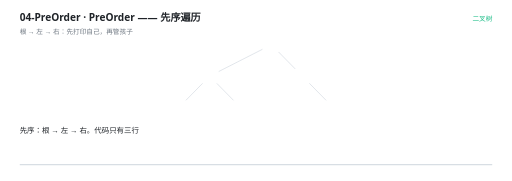
t = 0.00 s
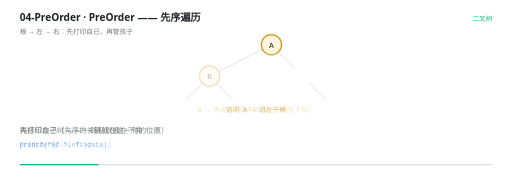
t = 1.50 s
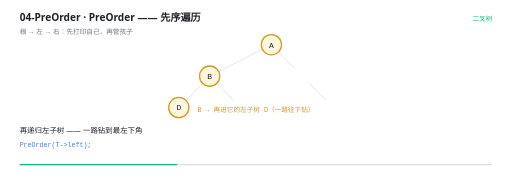
t = 3.00 s
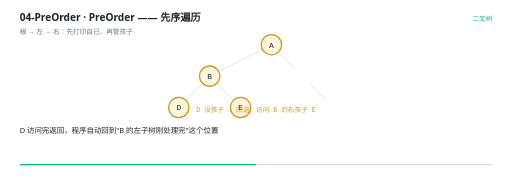
t = 4.50 s
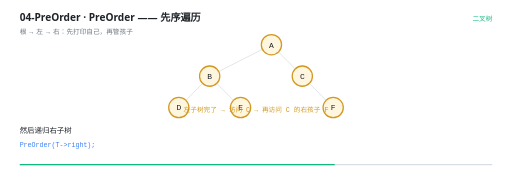
t = 6.00 s
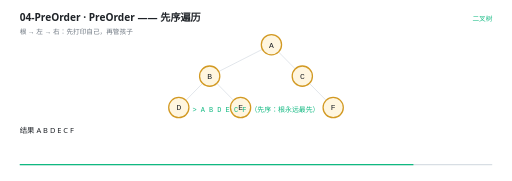
t = 7.50 s

The animated SVG that drew these frames (rendered in a browser with its animation timeline set to each time). Animation: 25 SMIL elements (animate=25); one cycle of 9.00 s, repeats indefinitely.

<svg xmlns="http://www.w3.org/2000/svg" viewBox="0 0 960 340" width="960" height="340" role="img" aria-label="PreOrder —— 先序遍历"><rect width="960" height="340" fill="#FFFFFF"/><g>
    <rect x="36" y="308" width="888" height="2.5" rx="1.25" fill="#D8DEE4"/>
    <rect x="36" y="308" width="0" height="2.5" rx="1.25" fill="#10B981">
      <animate attributeName="width" values="0;888" dur="9s" repeatCount="indefinite" calcMode="linear"/>
    </rect>
  </g><text x="36" y="40" font-family="'Segoe UI','Microsoft YaHei UI','PingFang SC',system-ui,sans-serif" font-size="19" font-weight="600" fill="#1F2328">04-PreOrder · PreOrder —— 先序遍历</text><text x="36" y="63" font-family="'Segoe UI','Microsoft YaHei UI','PingFang SC',system-ui,sans-serif" font-size="12.5" fill="#6E7781">根 → 左 → 右：先打印自己，再管孩子</text><text x="924" y="40" text-anchor="end" font-family="'Segoe UI','Microsoft YaHei UI','PingFang SC',system-ui,sans-serif" font-size="12.5" fill="#10B981">二叉树</text><g opacity="0"><animate attributeName="opacity" values="1;1;0" keyTimes="0.0000;1.0000;1.0000" dur="9s" repeatCount="indefinite" calcMode="linear"/><line x1="492.06468237165495" y1="92.61365293165827" x2="409.93531762834505" y2="134.38634706834173" stroke="#D8DEE4" stroke-width="1.4"/></g><g opacity="0"><animate attributeName="opacity" values="1;1;0" keyTimes="0.0000;1.0000;1.0000" dur="9s" repeatCount="indefinite" calcMode="linear"/><line x1="522.3197130335393" y1="97.54936325825548" x2="553.6802869664607" y2="129.45063674174452" stroke="#D8DEE4" stroke-width="1.4"/></g><g opacity="0"><animate attributeName="opacity" values="1;1;0" keyTimes="0.0000;1.0000;1.0000" dur="9s" repeatCount="indefinite" calcMode="linear"/><line x1="379.6802869664607" y1="156.54936325825548" x2="348.3197130335393" y2="188.45063674174452" stroke="#D8DEE4" stroke-width="1.4"/></g><g opacity="0"><animate attributeName="opacity" values="1;1;0" keyTimes="0.0000;1.0000;1.0000" dur="9s" repeatCount="indefinite" calcMode="linear"/><line x1="406.3197130335393" y1="156.54936325825548" x2="437.6802869664607" y2="188.45063674174452" stroke="#D8DEE4" stroke-width="1.4"/></g><g opacity="0"><animate attributeName="opacity" values="1;1;0" keyTimes="0.0000;1.0000;1.0000" dur="9s" repeatCount="indefinite" calcMode="linear"/><line x1="580.3197130335393" y1="156.54936325825548" x2="611.6802869664607" y2="188.45063674174452" stroke="#D8DEE4" stroke-width="1.4"/></g><g opacity="0"><animate attributeName="opacity" values="0;0;1;1;0" keyTimes="0.0000;0.0733;0.0889;0.9844;1.0000" dur="9s" repeatCount="indefinite" calcMode="linear"/><circle cx="509" cy="84" r="19" fill="#FFF6E0" stroke="#D29922" stroke-width="2.4"/><text x="509" y="89.5" text-anchor="middle" font-family="ui-monospace,'Cascadia Code','JetBrains Mono',Consolas,monospace" font-size="15" fill="#1F2328">A</text></g><g opacity="0"><animate attributeName="opacity" values="0;0;1;1;0" keyTimes="0.0000;0.1622;0.1778;0.9844;1.0000" dur="9s" repeatCount="indefinite" calcMode="linear"/><circle cx="393" cy="143" r="19" fill="#FFF6E0" stroke="#D29922" stroke-width="2.4"/><text x="393" y="148.5" text-anchor="middle" font-family="ui-monospace,'Cascadia Code','JetBrains Mono',Consolas,monospace" font-size="15" fill="#1F2328">B</text></g><g opacity="0"><animate attributeName="opacity" values="0;0;1;1;0" keyTimes="0.0000;0.5400;0.5556;0.9844;1.0000" dur="9s" repeatCount="indefinite" calcMode="linear"/><circle cx="567" cy="143" r="19" fill="#FFF6E0" stroke="#D29922" stroke-width="2.4"/><text x="567" y="148.5" text-anchor="middle" font-family="ui-monospace,'Cascadia Code','JetBrains Mono',Consolas,monospace" font-size="15" fill="#1F2328">C</text></g><g opacity="0"><animate attributeName="opacity" values="0;0;1;1;0" keyTimes="0.0000;0.2511;0.2667;0.9844;1.0000" dur="9s" repeatCount="indefinite" calcMode="linear"/><circle cx="335" cy="202" r="19" fill="#FFF6E0" stroke="#D29922" stroke-width="2.4"/><text x="335" y="207.5" text-anchor="middle" font-family="ui-monospace,'Cascadia Code','JetBrains Mono',Consolas,monospace" font-size="15" fill="#1F2328">D</text></g><g opacity="0"><animate attributeName="opacity" values="0;0;1;1;0" keyTimes="0.0000;0.3844;0.4000;0.9844;1.0000" dur="9s" repeatCount="indefinite" calcMode="linear"/><circle cx="451" cy="202" r="19" fill="#FFF6E0" stroke="#D29922" stroke-width="2.4"/><text x="451" y="207.5" text-anchor="middle" font-family="ui-monospace,'Cascadia Code','JetBrains Mono',Consolas,monospace" font-size="15" fill="#1F2328">E</text></g><g opacity="0"><animate attributeName="opacity" values="0;0;1;1;0" keyTimes="0.0000;0.6511;0.6667;0.9844;1.0000" dur="9s" repeatCount="indefinite" calcMode="linear"/><circle cx="625" cy="202" r="19" fill="#FFF6E0" stroke="#D29922" stroke-width="2.4"/><text x="625" y="207.5" text-anchor="middle" font-family="ui-monospace,'Cascadia Code','JetBrains Mono',Consolas,monospace" font-size="15" fill="#1F2328">F</text></g><g opacity="0"><animate attributeName="opacity" values="0;0;1;1;0;0" keyTimes="0.0000;0.0733;0.0889;0.1622;0.1778;1.0000" dur="9s" repeatCount="indefinite" calcMode="linear"/><text x="480" y="210" text-anchor="middle" font-family="ui-monospace,'Cascadia Code','JetBrains Mono',Consolas,monospace" font-size="12.5" font-weight="400" fill="#D29922">访问 A → 进左子树</text></g><g opacity="0"><animate attributeName="opacity" values="0;0;1;1;0;0" keyTimes="0.0000;0.1622;0.1778;0.3844;0.4000;1.0000" dur="9s" repeatCount="indefinite" calcMode="linear"/><text x="480" y="210" text-anchor="middle" font-family="ui-monospace,'Cascadia Code','JetBrains Mono',Consolas,monospace" font-size="12.5" font-weight="400" fill="#D29922">B → 再进它的左子树 D（一路往下钻）</text></g><g opacity="0"><animate attributeName="opacity" values="0;0;1;1;0;0" keyTimes="0.0000;0.3844;0.4000;0.5400;0.5556;1.0000" dur="9s" repeatCount="indefinite" calcMode="linear"/><text x="480" y="210" text-anchor="middle" font-family="ui-monospace,'Cascadia Code','JetBrains Mono',Consolas,monospace" font-size="12.5" font-weight="400" fill="#D29922">D 没孩子 → 回退，访问 B 的右孩子 E</text></g><g opacity="0"><animate attributeName="opacity" values="0;0;1;1;0;0" keyTimes="0.0000;0.5400;0.5556;0.7622;0.7778;1.0000" dur="9s" repeatCount="indefinite" calcMode="linear"/><text x="480" y="210" text-anchor="middle" font-family="ui-monospace,'Cascadia Code','JetBrains Mono',Consolas,monospace" font-size="12.5" font-weight="400" fill="#D29922">左子树完了 → 访问 C → 再访问 C 的右孩子 F</text></g><g opacity="0"><animate attributeName="opacity" values="0;0;1;1;0" keyTimes="0.0000;0.7622;0.7778;0.9844;1.0000" dur="9s" repeatCount="indefinite" calcMode="linear"/><text x="480" y="210" text-anchor="middle" font-family="ui-monospace,'Cascadia Code','JetBrains Mono',Consolas,monospace" font-size="13" font-weight="400" fill="#10B981">&gt; A B D E C F      （先序：根永远最先）</text></g><g opacity="0"><animate attributeName="opacity" values="1;1;0;0" keyTimes="0.0000;0.0689;0.0889;1.0000" dur="9s" repeatCount="indefinite" calcMode="linear"/><text x="36" y="250" font-family="'Segoe UI','Microsoft YaHei UI','PingFang SC',system-ui,sans-serif" font-size="14" fill="#1F2328">先序：根 → 左 → 右。代码只有三行</text></g><g opacity="0"><animate attributeName="opacity" values="0;0;1;1;0;0" keyTimes="0.0000;0.0689;0.0889;0.1578;0.1778;1.0000" dur="9s" repeatCount="indefinite" calcMode="linear"/><text x="36" y="250" font-family="'Segoe UI','Microsoft YaHei UI','PingFang SC',system-ui,sans-serif" font-size="14" fill="#1F2328">先打印自己（先序的关键就在这一句的位置）</text><text x="36" y="276" font-family="ui-monospace,'Cascadia Code','JetBrains Mono',Consolas,monospace" font-size="12.5" fill="#3B82F6">printf(&quot;%c &quot;, T-&gt;data);</text></g><g opacity="0"><animate attributeName="opacity" values="0;0;1;1;0;0" keyTimes="0.0000;0.1578;0.1778;0.3800;0.4000;1.0000" dur="9s" repeatCount="indefinite" calcMode="linear"/><text x="36" y="250" font-family="'Segoe UI','Microsoft YaHei UI','PingFang SC',system-ui,sans-serif" font-size="14" fill="#1F2328">再递归左子树 —— 一路钻到最左下角</text><text x="36" y="276" font-family="ui-monospace,'Cascadia Code','JetBrains Mono',Consolas,monospace" font-size="12.5" fill="#3B82F6">PreOrder(T-&gt;left);</text></g><g opacity="0"><animate attributeName="opacity" values="0;0;1;1;0;0" keyTimes="0.0000;0.3800;0.4000;0.5356;0.5556;1.0000" dur="9s" repeatCount="indefinite" calcMode="linear"/><text x="36" y="250" font-family="'Segoe UI','Microsoft YaHei UI','PingFang SC',system-ui,sans-serif" font-size="14" fill="#1F2328">D 访问完返回，程序自动回到&quot;B 的左子树刚处理完&quot;这个位置</text></g><g opacity="0"><animate attributeName="opacity" values="0;0;1;1;0;0" keyTimes="0.0000;0.5356;0.5556;0.6689;0.6889;1.0000" dur="9s" repeatCount="indefinite" calcMode="linear"/><text x="36" y="250" font-family="'Segoe UI','Microsoft YaHei UI','PingFang SC',system-ui,sans-serif" font-size="14" fill="#1F2328">然后递归右子树</text><text x="36" y="276" font-family="ui-monospace,'Cascadia Code','JetBrains Mono',Consolas,monospace" font-size="12.5" fill="#3B82F6">PreOrder(T-&gt;right);</text></g><g opacity="0"><animate attributeName="opacity" values="0;0;1;1;0;0" keyTimes="0.0000;0.6689;0.6889;0.7578;0.7778;1.0000" dur="9s" repeatCount="indefinite" calcMode="linear"/><text x="36" y="250" font-family="'Segoe UI','Microsoft YaHei UI','PingFang SC',system-ui,sans-serif" font-size="14" fill="#1F2328">递归为什么能回退？调用栈帮你记着走到哪儿了</text></g><g opacity="0"><animate attributeName="opacity" values="0;0;1;1;0;0" keyTimes="0.0000;0.7578;0.7778;0.8689;0.8889;1.0000" dur="9s" repeatCount="indefinite" calcMode="linear"/><text x="36" y="250" font-family="'Segoe UI','Microsoft YaHei UI','PingFang SC',system-ui,sans-serif" font-size="14" fill="#1F2328">结果 A B D E C F</text></g><g opacity="0"><animate attributeName="opacity" values="0;0;1;1;0" keyTimes="0.0000;0.8689;0.8889;0.9800;1.0000" dur="9s" repeatCount="indefinite" calcMode="linear"/><text x="36" y="250" font-family="'Segoe UI','Microsoft YaHei UI','PingFang SC',system-ui,sans-serif" font-size="14" fill="#1F2328">先序的用途：复制一棵树、输出前缀表达式、序列化</text></g></svg>
